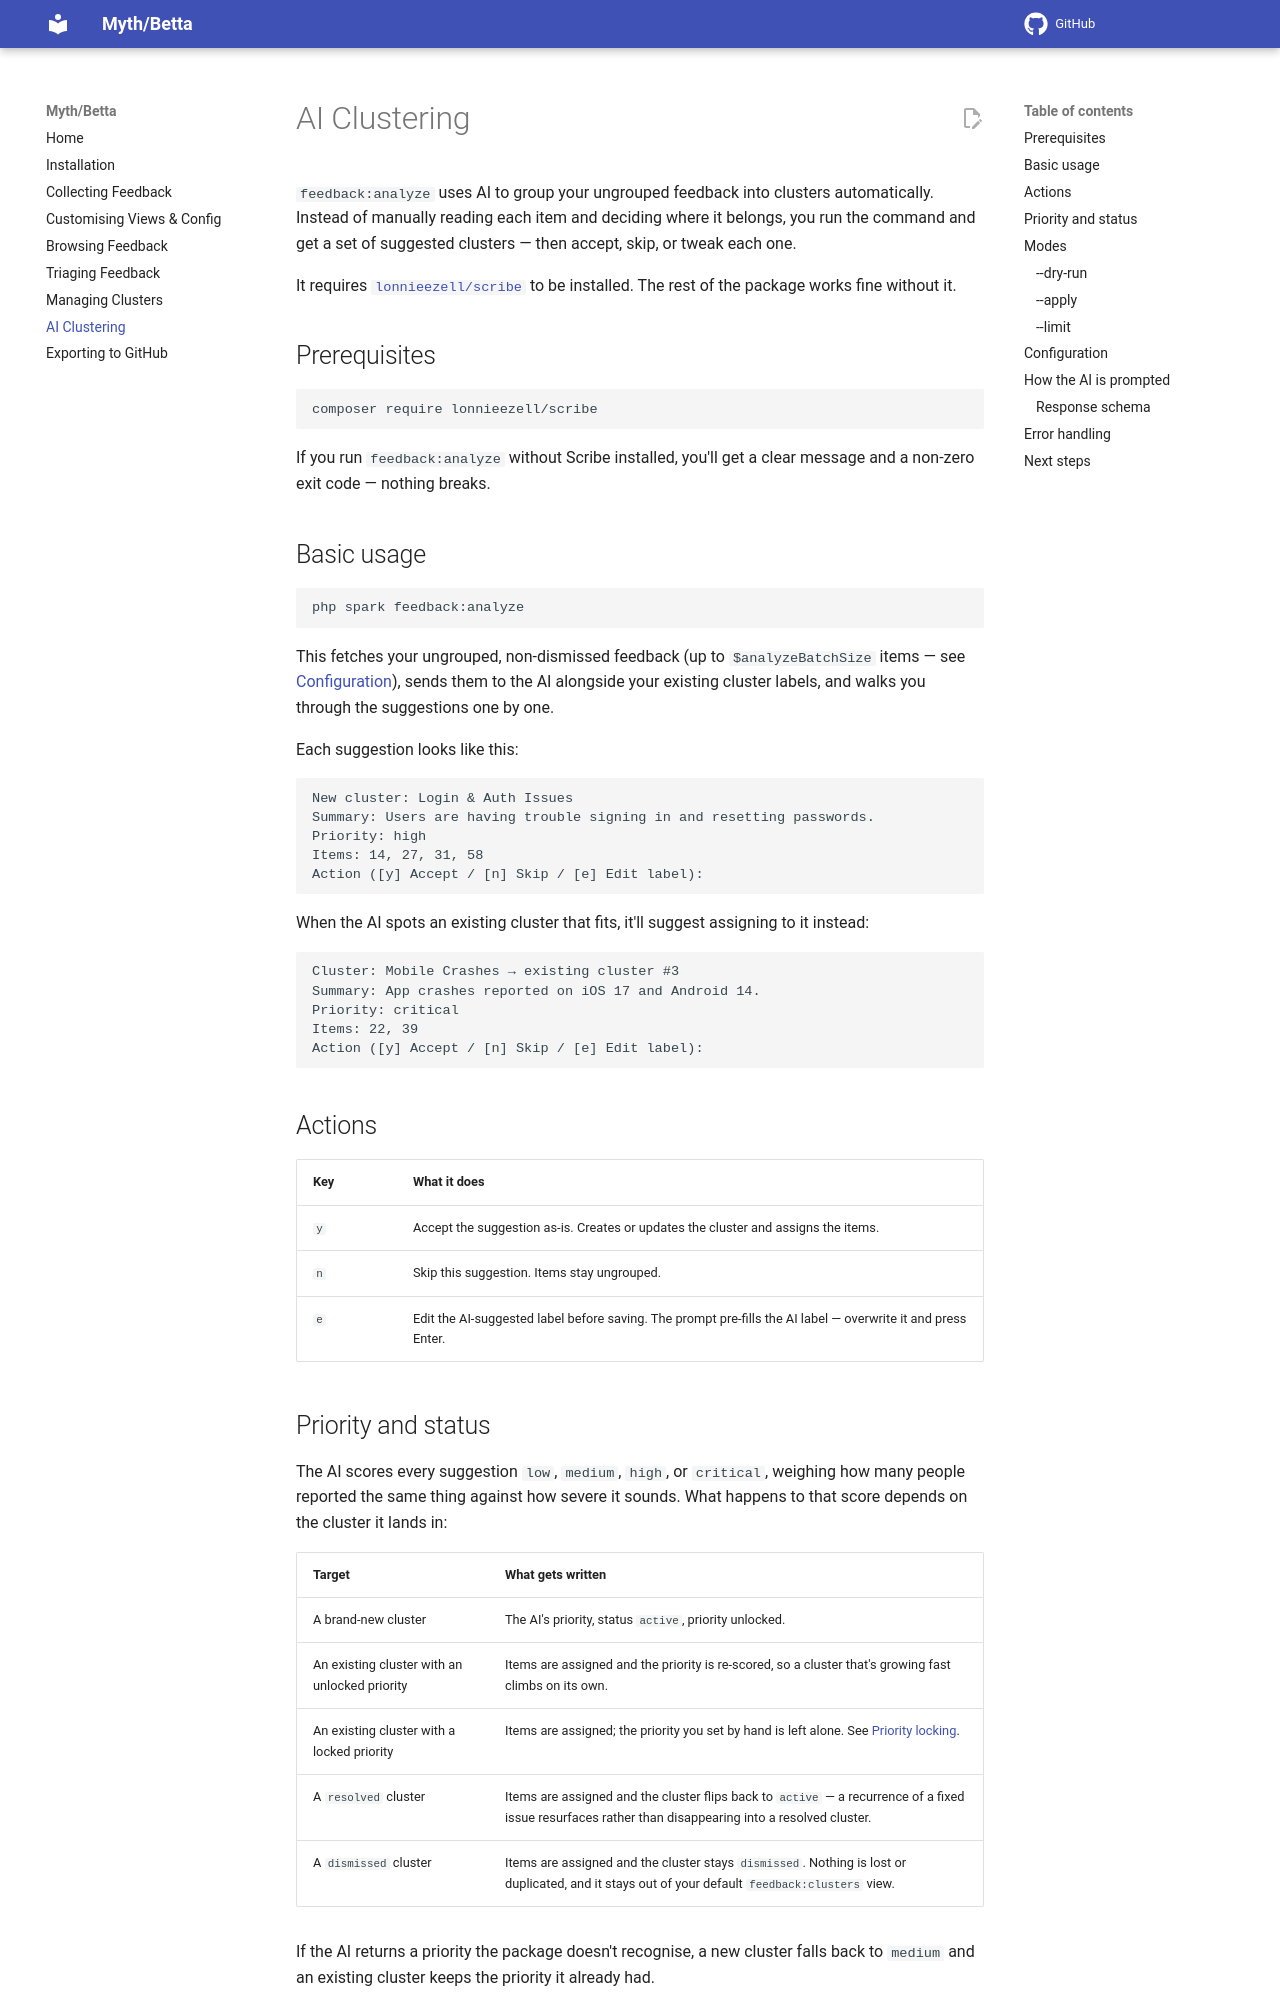

repository: lonnieezell/betta · page: ai-clustering/index.html · generator: mkdocs

# AI Clustering

`feedback:analyze` uses AI to group your ungrouped feedback into clusters automatically. Instead of manually reading each item and deciding where it belongs, you run the command and get a set of suggested clusters — then accept, skip, or tweak each one.

It requires [`lonnieezell/scribe`](https://github.com/lonnieezell/scribe) to be installed. The rest of the package works fine without it.

## Prerequisites

```bash
composer require lonnieezell/scribe
```

If you run `feedback:analyze` without Scribe installed, you'll get a clear message and a non-zero exit code — nothing breaks.

## Basic usage

```bash
php spark feedback:analyze
```

This fetches your ungrouped, non-dismissed feedback (up to `$analyzeBatchSize` items — see [Configuration](#configuration)), sends them to the AI alongside your existing cluster labels, and walks you through the suggestions one by one.

Each suggestion looks like this:

```
New cluster: Login & Auth Issues
Summary: Users are having trouble signing in and resetting passwords.
Priority: high
Items: 14, 27, 31, 58
Action ([y] Accept / [n] Skip / [e] Edit label):
```

When the AI spots an existing cluster that fits, it'll suggest assigning to it instead:

```
Cluster: Mobile Crashes → existing cluster #3
Summary: App crashes reported on iOS 17 and Android 14.
Priority: critical
Items: 22, 39
Action ([y] Accept / [n] Skip / [e] Edit label):
```

## Actions

| Key | What it does |
|-----|--------------|
| `y` | Accept the suggestion as-is. Creates or updates the cluster and assigns the items. |
| `n` | Skip this suggestion. Items stay ungrouped. |
| `e` | Edit the AI-suggested label before saving. The prompt pre-fills the AI label — overwrite it and press Enter. |
